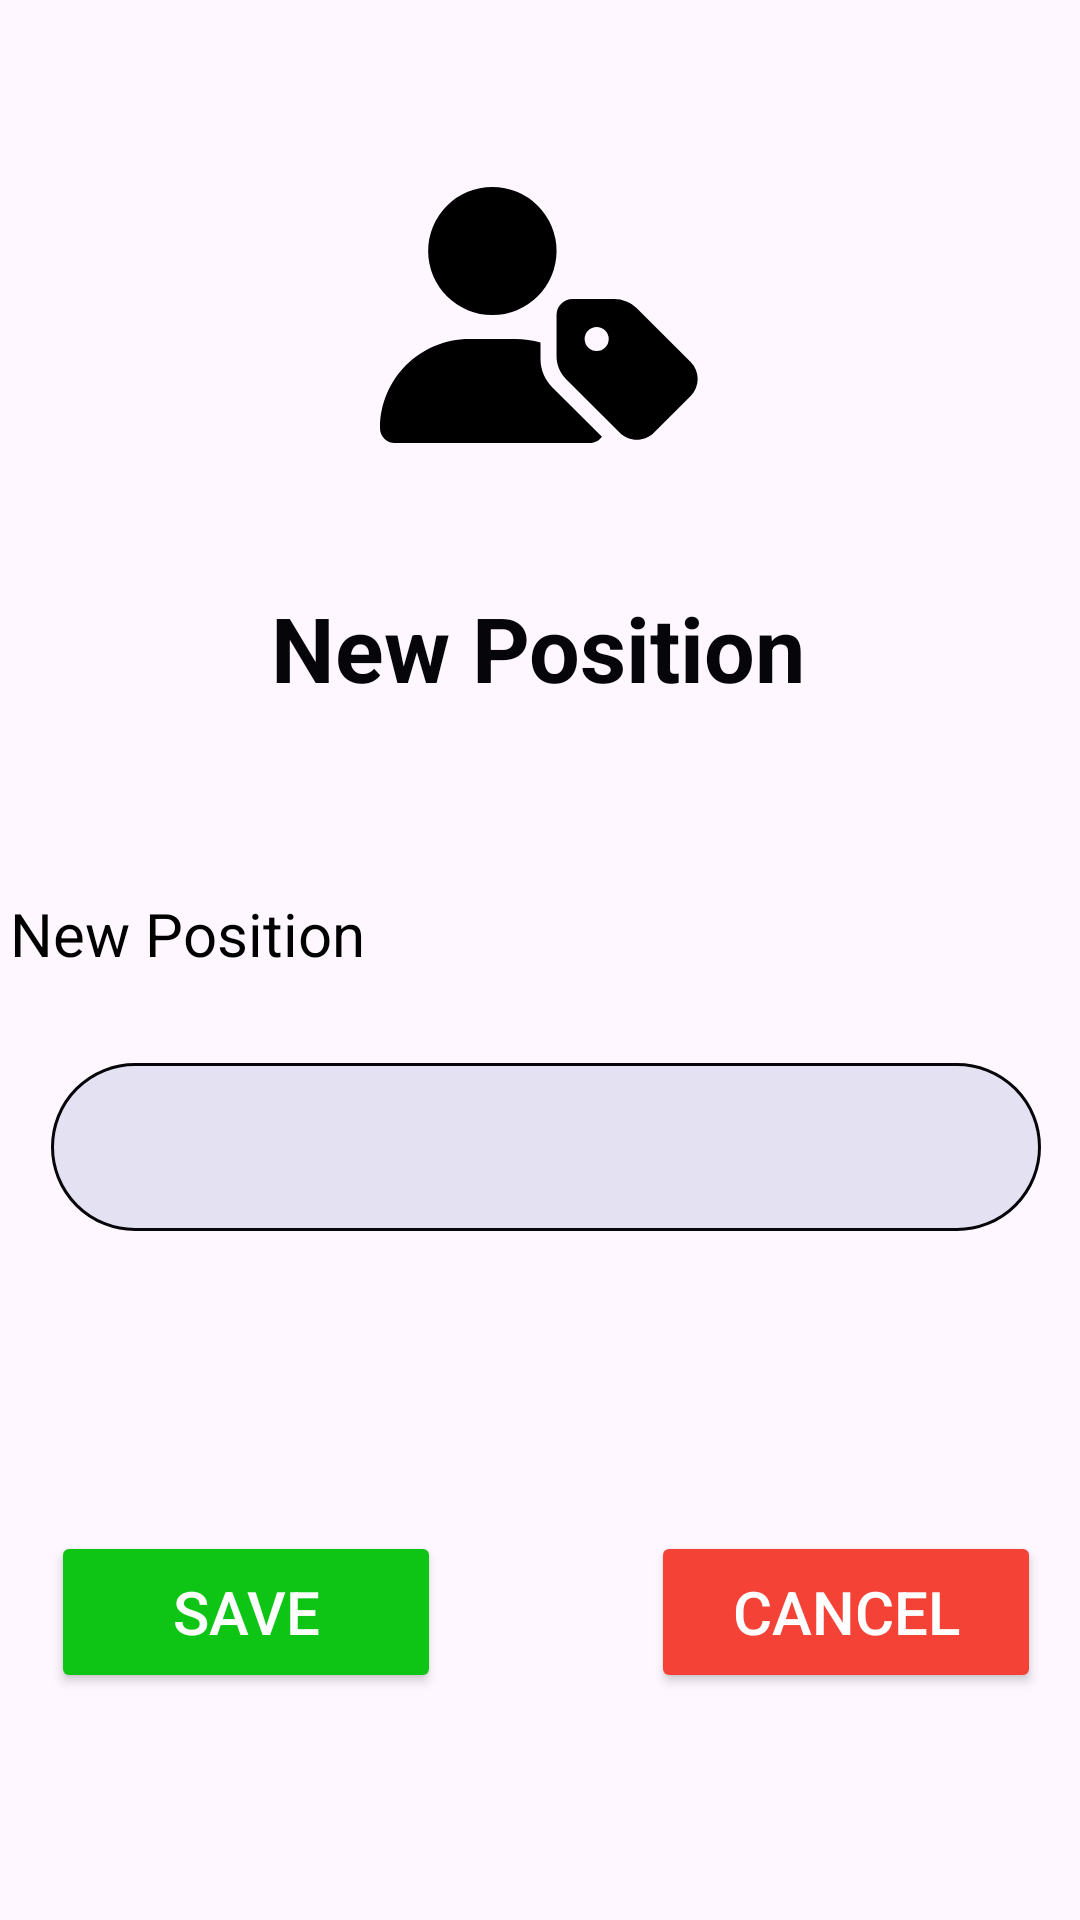

Android layout source for this screen:
<!-- AndroidManifest.xml: application theme Theme.DTS1 -->
<!-- res/layout/fragment_admin_add_position_form.xml -->
<?xml version="1.0" encoding="utf-8"?>
<androidx.constraintlayout.widget.ConstraintLayout xmlns:android="http://schemas.android.com/apk/res/android"
    xmlns:app="http://schemas.android.com/apk/res-auto"
    xmlns:tools="http://schemas.android.com/tools"
    android:layout_width="match_parent"
    android:layout_height="wrap_content"
    tools:context=".Admin_Ui.add_position.admin_add_position_form">

    <ImageView
        android:id="@+id/imageView"
        android:layout_width="107dp"
        android:layout_height="90dp"

        android:layout_marginStart="152dp"
        android:layout_marginTop="60dp"
        android:layout_marginEnd="152dp"
        app:layout_constraintEnd_toEndOf="parent"
        app:layout_constraintStart_toStartOf="parent"
        app:layout_constraintTop_toTopOf="parent"
        app:srcCompat="@drawable/user_tag" />

    <TextView
        android:id="@+id/add_new_position"
        android:layout_width="wrap_content"
        android:layout_height="wrap_content"
        android:layout_marginTop="16dp"
        android:text="New Position"
        android:textColor="@color/third"
        android:textSize="30sp"
        android:textStyle="bold"
        app:layout_constraintBottom_toTopOf="@+id/position3"
        app:layout_constraintEnd_toEndOf="@+id/imageView"
        app:layout_constraintHorizontal_bias="0.511"
        app:layout_constraintStart_toStartOf="@+id/imageView"
        app:layout_constraintTop_toBottomOf="@+id/imageView" />


    <TextView
        android:id="@+id/position3"
        android:layout_width="wrap_content"
        android:layout_height="wrap_content"
        android:layout_marginTop="32dp"
        android:layout_marginEnd="253dp"
        android:text="New Position"
        android:textColor="@color/black"
        android:textSize="20sp"
        app:layout_constraintBottom_toTopOf="@+id/positionbox"
        app:layout_constraintEnd_toEndOf="parent"
        app:layout_constraintHorizontal_bias="0.49"
        app:layout_constraintStart_toStartOf="@+id/positionbox"
        app:layout_constraintTop_toBottomOf="@+id/add_new_position" />

    <EditText
        android:id="@+id/positionbox"
        android:layout_width="330dp"
        android:layout_height="56dp"
        android:layout_marginBottom="200dp"
        android:background="@drawable/round_border"
        android:drawablePadding="10dp"
        android:ems="10"
        android:inputType="text"
        android:paddingStart="20dp"
        android:paddingTop="13dp"
        android:paddingEnd="0dp"
        android:paddingBottom="13dp"
        android:textColor="@color/third"
        android:textColorHint="#8006060A"
        app:layout_constraintBottom_toBottomOf="parent"
        app:layout_constraintEnd_toEndOf="@+id/add_new_position"
        app:layout_constraintHorizontal_bias="0.484"
        app:layout_constraintStart_toStartOf="@+id/add_new_position"
        app:layout_constraintTop_toBottomOf="@+id/position3" />

    <Button
        android:id="@+id/save_button"
        android:layout_width="130dp"
        android:layout_height="54dp"
        android:layout_marginTop="24dp"
        android:backgroundTint="#0EC516"
        android:text="@string/save"
        android:textColor="@color/white"
        android:textSize="20sp"
        app:layout_constraintBottom_toBottomOf="parent"
        app:layout_constraintEnd_toStartOf="@+id/cancel_button"
        app:layout_constraintHorizontal_bias="0.49"
        app:layout_constraintStart_toStartOf="@+id/positionbox"
        app:layout_constraintTop_toBottomOf="@+id/positionbox" />

    <Button
        android:id="@+id/cancel_button"
        android:layout_width="130dp"
        android:layout_height="54dp"
        android:layout_marginStart="70dp"
        android:layout_marginTop="24dp"
        android:backgroundTint="#F44336"
        android:text="Cancel"
        android:textColor="@color/white"
        android:textSize="20sp"
        app:layout_constraintBottom_toBottomOf="parent"
        app:layout_constraintEnd_toEndOf="@+id/positionbox"
        app:layout_constraintStart_toEndOf="@+id/save_button"
        app:layout_constraintTop_toBottomOf="@+id/positionbox" />


</androidx.constraintlayout.widget.ConstraintLayout>
<!-- resources referenced by this layout -->
<resources>
  <color name="black">#FF000000</color>
  <color name="third">#06060a</color>
  <color name="white">#FFFFFFFF</color>
  <!-- drawable round_border (drawable) -->
  <?xml version="1.0" encoding="utf-8"?>
  <shape android:shape="rectangle" xmlns:android="http://schemas.android.com/apk/res/android">
      <stroke android:color="@color/third"
          android:width="1dp"
          />
      <corners android:radius="50dp"/>
      <solid android:color="@color/first"/>
  </shape>
  <!-- drawable user_tag (drawable) -->
  <vector xmlns:android="http://schemas.android.com/apk/res/android"
      android:width="640dp"
      android:height="512dp"
      android:viewportWidth="640"
      android:viewportHeight="512">
    <path
        android:fillColor="#FF000000"
        android:pathData="M224,256A128,128 0,1 0,224 0a128,128 0,1 0,0 256zM178.3,304C79.8,304 0,383.8 0,482.3C0,498.7 13.3,512 29.7,512L418.3,512c10,0 18.8,-4.9 24.2,-12.5l-99.2,-99.2c-14.9,-14.9 -23.3,-35.1 -23.3,-56.1v-33c-15.9,-4.7 -32.8,-7.2 -50.3,-7.2L178.3,304zM384,224c-17.7,0 -32,14.3 -32,32v82.7c0,17 6.7,33.3 18.7,45.3L478.1,491.3c18.7,18.7 49.1,18.7 67.9,0l73.4,-73.4c18.7,-18.7 18.7,-49.1 0,-67.9L512,242.7c-12,-12 -28.3,-18.7 -45.3,-18.7L384,224zM408,304a24,24 0,1 1,48 0,24 24,0 1,1 -48,0z"/>
  </vector>
  <string name="save">Save</string>
  <style name="Theme.DTS1" parent="Base.Theme.DTS1" />
  <color name="first">#e4e2f2</color>
  <style name="Base.Theme.DTS1" parent="Theme.Material3.DayNight.NoActionBar">
          
          
           <item name="colorPrimary">@color/white</item>
  
      </style>
</resources>
